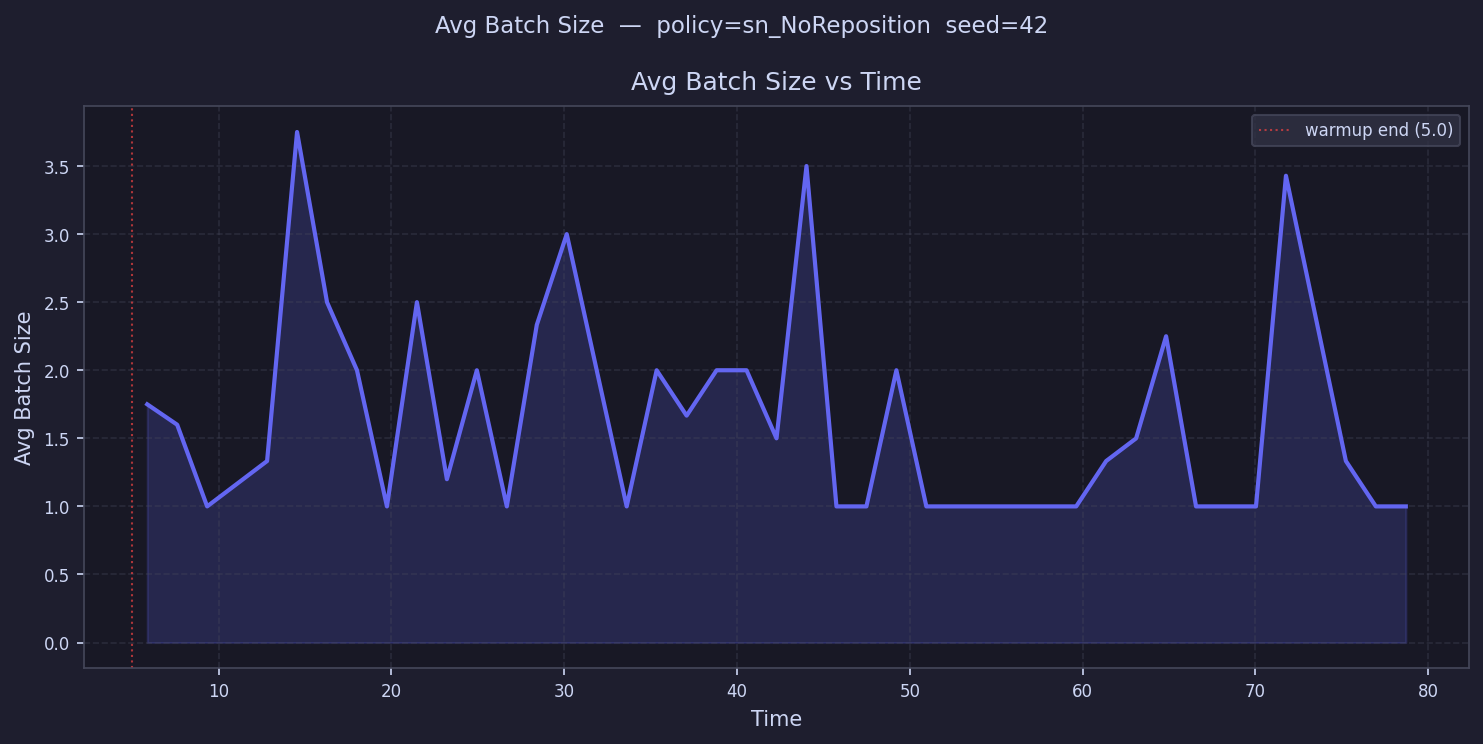

Values plotted in this chart, from the file beside it:
time, avg_batch_size
5.867, 1.75
7.601, 1.6
9.335, 1.0
11.07, 1.167
12.8, 1.333
14.54, 3.75
16.27, 2.5
18.01, 2.0
19.74, 1.0
21.47, 2.5
23.21, 1.2
24.94, 2.0
26.68, 1.0
28.41, 2.333
30.14, 3.0
31.88, 2.0
33.61, 1.0
35.35, 2.0
37.08, 1.667
38.82, 2.0
40.55, 2.0
42.28, 1.5
44.02, 3.5
45.75, 1.0
47.49, 1.0
49.22, 2.0
50.95, 1.0
52.69, 1.0
54.42, 1.0
56.16, 1.0
57.89, 1.0
59.63, 1.0
61.36, 1.333
63.09, 1.5
64.83, 2.25
66.56, 1.0
68.3, 
70.03, 1.0
71.76, 3.429
73.5, 
75.23, 1.333
76.97, 1.0
78.7, 1.0
80.43, 
82.17, 
83.9, 
85.64, 
87.37, 
89.11, 
90.84, 
